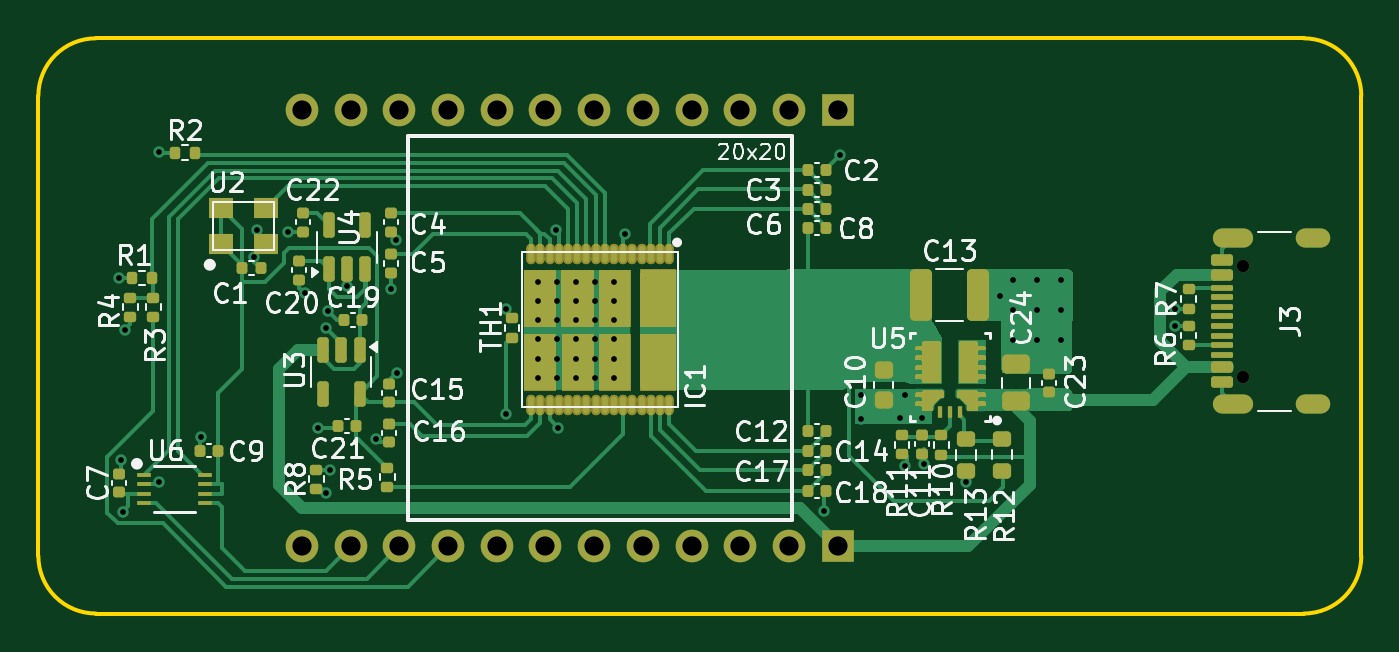
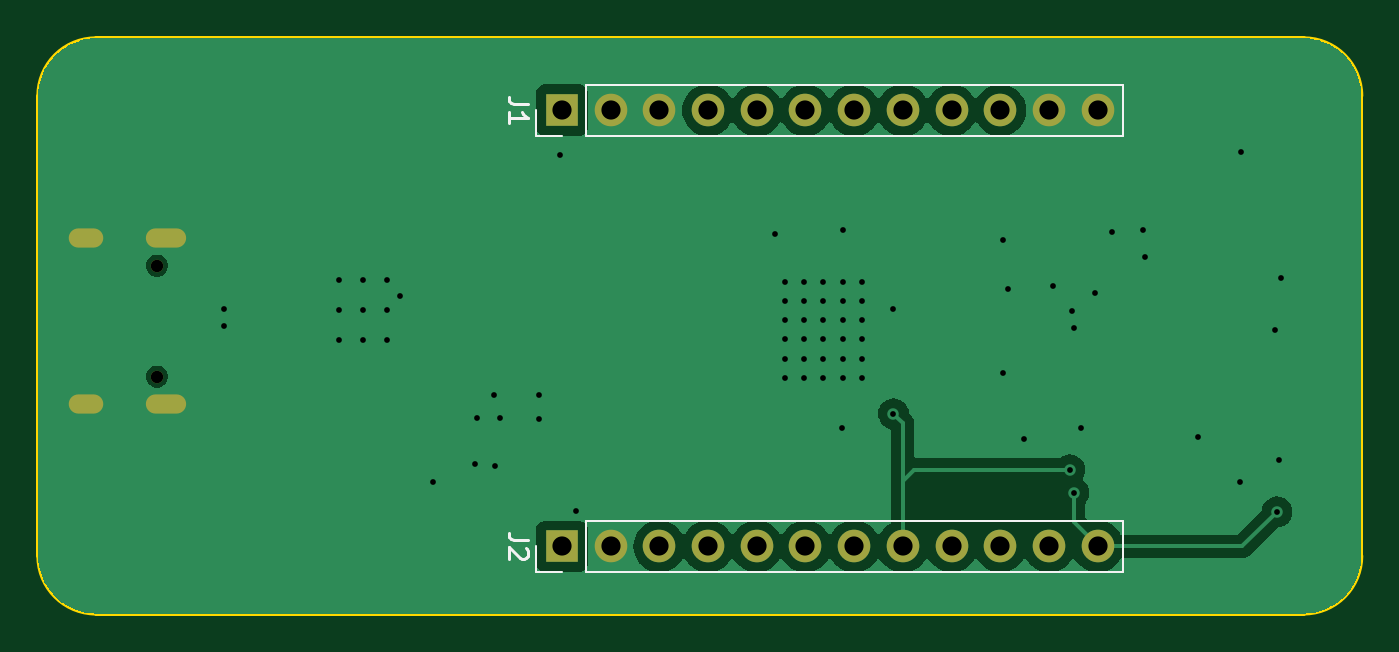
Circuit board: 11 layer files. Board 69.0 x 30.0 mm.
- bottom_copper: NerdNOS-B_Cu.gbr (35406 bytes)
- bottom_mask: NerdNOS-B_Mask.gbr (1422 bytes)
- paste: NerdNOS-B_Paste.gbr (450 bytes)
- bottom_silk: NerdNOS-B_Silkscreen.gbr (2369 bytes)
- outline: NerdNOS-Edge_Cuts.gbr (974 bytes)
- top_copper: NerdNOS-F_Cu.gbr (39506 bytes)
- top_mask: NerdNOS-F_Mask.gbr (14142 bytes)
- paste: NerdNOS-F_Paste.gbr (15038 bytes)
- top_silk: NerdNOS-F_Silkscreen.gbr (70615 bytes)
- drill: NerdNOS-NPTH.drl (360 bytes)
- drill: NerdNOS-PTH.drl (2246 bytes)

=== bottom_copper: NerdNOS-B_Cu.gbr (35406 bytes, source omitted) ===
=== bottom_mask: NerdNOS-B_Mask.gbr ===
%TF.GenerationSoftware,KiCad,Pcbnew,8.0.1*%
%TF.CreationDate,2024-04-08T01:45:07-04:00*%
%TF.ProjectId,NerdNOS,4e657264-4e4f-4532-9e6b-696361645f70,rev?*%
%TF.SameCoordinates,Original*%
%TF.FileFunction,Soldermask,Bot*%
%TF.FilePolarity,Negative*%
%FSLAX46Y46*%
G04 Gerber Fmt 4.6, Leading zero omitted, Abs format (unit mm)*
G04 Created by KiCad (PCBNEW 8.0.1) date 2024-04-08 01:45:07*
%MOMM*%
%LPD*%
G01*
G04 APERTURE LIST*
%ADD10C,0.650000*%
%ADD11O,2.100000X1.000000*%
%ADD12O,1.800000X1.000000*%
%ADD13R,1.700000X1.700000*%
%ADD14O,1.700000X1.700000*%
G04 APERTURE END LIST*
D10*
%TO.C,J3*%
X137820000Y-68640000D03*
X137820000Y-62860000D03*
D11*
X137320000Y-70070000D03*
D12*
X141500000Y-70070000D03*
D11*
X137320000Y-61430000D03*
D12*
X141500000Y-61430000D03*
%TD*%
D13*
%TO.C,J2*%
X116690000Y-77500000D03*
D14*
X114150000Y-77500000D03*
X111610000Y-77500000D03*
X109070000Y-77500000D03*
X106530000Y-77500000D03*
X103990000Y-77500000D03*
X101450000Y-77500000D03*
X98910000Y-77500000D03*
X96370000Y-77500000D03*
X93830000Y-77500000D03*
X91290000Y-77500000D03*
X88750000Y-77500000D03*
%TD*%
D13*
%TO.C,J1*%
X116690000Y-54750000D03*
D14*
X114150000Y-54750000D03*
X111610000Y-54750000D03*
X109070000Y-54750000D03*
X106530000Y-54750000D03*
X103990000Y-54750000D03*
X101450000Y-54750000D03*
X98910000Y-54750000D03*
X96370000Y-54750000D03*
X93830000Y-54750000D03*
X91290000Y-54750000D03*
X88750000Y-54750000D03*
%TD*%
M02*

=== paste: NerdNOS-B_Paste.gbr ===
%TF.GenerationSoftware,KiCad,Pcbnew,8.0.1*%
%TF.CreationDate,2024-04-08T01:45:07-04:00*%
%TF.ProjectId,NerdNOS,4e657264-4e4f-4532-9e6b-696361645f70,rev?*%
%TF.SameCoordinates,Original*%
%TF.FileFunction,Paste,Bot*%
%TF.FilePolarity,Positive*%
%FSLAX46Y46*%
G04 Gerber Fmt 4.6, Leading zero omitted, Abs format (unit mm)*
G04 Created by KiCad (PCBNEW 8.0.1) date 2024-04-08 01:45:07*
%MOMM*%
%LPD*%
G01*
G04 APERTURE LIST*
G04 APERTURE END LIST*
M02*

=== bottom_silk: NerdNOS-B_Silkscreen.gbr ===
%TF.GenerationSoftware,KiCad,Pcbnew,8.0.1*%
%TF.CreationDate,2024-04-08T01:45:07-04:00*%
%TF.ProjectId,NerdNOS,4e657264-4e4f-4532-9e6b-696361645f70,rev?*%
%TF.SameCoordinates,Original*%
%TF.FileFunction,Legend,Bot*%
%TF.FilePolarity,Positive*%
%FSLAX46Y46*%
G04 Gerber Fmt 4.6, Leading zero omitted, Abs format (unit mm)*
G04 Created by KiCad (PCBNEW 8.0.1) date 2024-04-08 01:45:07*
%MOMM*%
%LPD*%
G01*
G04 APERTURE LIST*
%ADD10C,0.150000*%
%ADD11C,0.120000*%
G04 APERTURE END LIST*
D10*
X118474819Y-77166666D02*
X119189104Y-77166666D01*
X119189104Y-77166666D02*
X119331961Y-77119047D01*
X119331961Y-77119047D02*
X119427200Y-77023809D01*
X119427200Y-77023809D02*
X119474819Y-76880952D01*
X119474819Y-76880952D02*
X119474819Y-76785714D01*
X118570057Y-77595238D02*
X118522438Y-77642857D01*
X118522438Y-77642857D02*
X118474819Y-77738095D01*
X118474819Y-77738095D02*
X118474819Y-77976190D01*
X118474819Y-77976190D02*
X118522438Y-78071428D01*
X118522438Y-78071428D02*
X118570057Y-78119047D01*
X118570057Y-78119047D02*
X118665295Y-78166666D01*
X118665295Y-78166666D02*
X118760533Y-78166666D01*
X118760533Y-78166666D02*
X118903390Y-78119047D01*
X118903390Y-78119047D02*
X119474819Y-77547619D01*
X119474819Y-77547619D02*
X119474819Y-78166666D01*
X118474819Y-54416666D02*
X119189104Y-54416666D01*
X119189104Y-54416666D02*
X119331961Y-54369047D01*
X119331961Y-54369047D02*
X119427200Y-54273809D01*
X119427200Y-54273809D02*
X119474819Y-54130952D01*
X119474819Y-54130952D02*
X119474819Y-54035714D01*
X119474819Y-55416666D02*
X119474819Y-54845238D01*
X119474819Y-55130952D02*
X118474819Y-55130952D01*
X118474819Y-55130952D02*
X118617676Y-55035714D01*
X118617676Y-55035714D02*
X118712914Y-54940476D01*
X118712914Y-54940476D02*
X118760533Y-54845238D01*
D11*
%TO.C,J2*%
X87420000Y-76170000D02*
X87420000Y-78830000D01*
X87420000Y-76170000D02*
X115420000Y-76170000D01*
X87420000Y-78830000D02*
X115420000Y-78830000D01*
X115420000Y-76170000D02*
X115420000Y-78830000D01*
X118020000Y-77500000D02*
X118020000Y-78830000D01*
X118020000Y-78830000D02*
X116690000Y-78830000D01*
%TO.C,J1*%
X87420000Y-53420000D02*
X87420000Y-56080000D01*
X87420000Y-53420000D02*
X115420000Y-53420000D01*
X87420000Y-56080000D02*
X115420000Y-56080000D01*
X115420000Y-53420000D02*
X115420000Y-56080000D01*
X118020000Y-54750000D02*
X118020000Y-56080000D01*
X118020000Y-56080000D02*
X116690000Y-56080000D01*
%TD*%
M02*

=== outline: NerdNOS-Edge_Cuts.gbr ===
%TF.GenerationSoftware,KiCad,Pcbnew,8.0.1*%
%TF.CreationDate,2024-04-08T01:45:07-04:00*%
%TF.ProjectId,NerdNOS,4e657264-4e4f-4532-9e6b-696361645f70,rev?*%
%TF.SameCoordinates,Original*%
%TF.FileFunction,Profile,NP*%
%FSLAX46Y46*%
G04 Gerber Fmt 4.6, Leading zero omitted, Abs format (unit mm)*
G04 Created by KiCad (PCBNEW 8.0.1) date 2024-04-08 01:45:07*
%MOMM*%
%LPD*%
G01*
G04 APERTURE LIST*
%TA.AperFunction,Profile*%
%ADD10C,0.200000*%
%TD*%
G04 APERTURE END LIST*
D10*
X75000000Y-54000000D02*
G75*
G02*
X78000000Y-51000000I3000000J0D01*
G01*
X144000000Y-78000000D02*
G75*
G02*
X141000000Y-81000000I-3000000J0D01*
G01*
X78000000Y-81000000D02*
X141000000Y-81000000D01*
X141000000Y-51000000D02*
G75*
G02*
X144000000Y-54000000I0J-3000000D01*
G01*
X144000000Y-78000000D02*
X144000000Y-54000000D01*
X78000000Y-81000000D02*
G75*
G02*
X75000000Y-78000000I0J3000000D01*
G01*
X141000000Y-51000000D02*
X78000000Y-51000000D01*
X75000000Y-54000000D02*
X75000000Y-78000000D01*
M02*

=== top_copper: NerdNOS-F_Cu.gbr (39506 bytes, source omitted) ===
=== top_mask: NerdNOS-F_Mask.gbr (14142 bytes, source omitted) ===
=== paste: NerdNOS-F_Paste.gbr (15038 bytes, source omitted) ===
=== top_silk: NerdNOS-F_Silkscreen.gbr (70615 bytes, source omitted) ===
=== drill: NerdNOS-NPTH.drl ===
M48
; DRILL file {KiCad 8.0.1} date 2024-04-08T01:45:05-0400
; FORMAT={-:-/ absolute / inch / decimal}
; #@! TF.CreationDate,2024-04-08T01:45:05-04:00
; #@! TF.GenerationSoftware,Kicad,Pcbnew,8.0.1
; #@! TF.FileFunction,NonPlated,1,2,NPTH
FMAT,2
INCH
; #@! TA.AperFunction,NonPlated,NPTH,ComponentDrill
T1C0.0256
%
G90
G05
T1
X5.426Y-2.4748
X5.426Y-2.7024
M30

=== drill: NerdNOS-PTH.drl ===
M48
; DRILL file {KiCad 8.0.1} date 2024-04-08T01:45:05-0400
; FORMAT={-:-/ absolute / inch / decimal}
; #@! TF.CreationDate,2024-04-08T01:45:05-04:00
; #@! TF.GenerationSoftware,Kicad,Pcbnew,8.0.1
; #@! TF.FileFunction,Plated,1,2,PTH
FMAT,2
INCH
; #@! TA.AperFunction,Plated,PTH,ViaDrill
T1C0.0118
; #@! TA.AperFunction,Plated,PTH,ComponentDrill
T2C0.0236
; #@! TA.AperFunction,Plated,PTH,ComponentDrill
T3C0.0394
%
G90
G05
T1
X3.1181Y-2.5
X3.122Y-2.874
X3.126Y-2.9803
X3.1299Y-2.6063
X3.2004Y-2.2417
X3.2015Y-2.9198
X3.2874Y-2.8268
X3.3959Y-2.4566
X3.4016Y-2.4016
X3.4646Y-2.4055
X3.5Y-2.5315
X3.5276Y-2.8071
X3.5433Y-2.6024
X3.5433Y-2.9413
X3.5472Y-2.5669
X3.5512Y-2.8937
X3.5866Y-2.5157
X3.6457Y-2.8307
X3.6772Y-2.5236
X3.6881Y-2.421
X3.6885Y-2.6948
X3.9134Y-2.563
X3.9134Y-2.7787
X3.9783Y-2.5079
X3.9783Y-2.5472
X3.9783Y-2.5866
X3.9783Y-2.626
X3.9783Y-2.6654
X3.9783Y-2.7047
X4.0165Y-2.4016
X4.0177Y-2.5079
X4.0177Y-2.5472
X4.0177Y-2.5866
X4.0177Y-2.626
X4.0177Y-2.6654
X4.0177Y-2.7047
X4.0197Y-2.8079
X4.0571Y-2.5079
X4.0571Y-2.5472
X4.0571Y-2.5866
X4.0571Y-2.626
X4.0571Y-2.6654
X4.0571Y-2.7047
X4.0965Y-2.5079
X4.0965Y-2.5472
X4.0965Y-2.5866
X4.0965Y-2.626
X4.0965Y-2.6654
X4.0965Y-2.7047
X4.1358Y-2.5079
X4.1358Y-2.5472
X4.1358Y-2.5866
X4.1358Y-2.626
X4.1358Y-2.6654
X4.1358Y-2.7047
X4.1575Y-2.4094
X4.5654Y-2.9779
X4.5984Y-2.248
X4.6413Y-2.7402
X4.6413Y-2.7886
X4.7217Y-2.7874
X4.7323Y-2.8858
X4.7331Y-2.7394
X4.7681Y-2.7866
X4.7717Y-2.8819
X4.8579Y-2.9193
X4.9268Y-2.5362
X4.9539Y-2.5047
X4.9539Y-2.5657
X4.9539Y-2.6268
X5.0024Y-2.5051
X5.0024Y-2.5661
X5.0024Y-2.6272
X5.052Y-2.5043
X5.052Y-2.5654
X5.052Y-2.6264
X5.2874Y-2.563
X5.2874Y-2.598
T3
X3.4941Y-2.1555
X3.4941Y-3.0512
X3.5941Y-2.1555
X3.5941Y-3.0512
X3.6941Y-2.1555
X3.6941Y-3.0512
X3.7941Y-2.1555
X3.7941Y-3.0512
X3.8941Y-2.1555
X3.8941Y-3.0512
X3.9941Y-2.1555
X3.9941Y-3.0512
X4.0941Y-2.1555
X4.0941Y-3.0512
X4.1941Y-2.1555
X4.1941Y-3.0512
X4.2941Y-2.1555
X4.2941Y-3.0512
X4.3941Y-2.1555
X4.3941Y-3.0512
X4.4941Y-2.1555
X4.4941Y-3.0512
X4.5941Y-2.1555
X4.5941Y-3.0512
T2
G00X5.3846Y-2.4185
M15
G01X5.428Y-2.4185
M16
G05
G00X5.3846Y-2.7587
M15
G01X5.428Y-2.7587
M16
G05
G00X5.5551Y-2.4185
M15
G01X5.5866Y-2.4185
M16
G05
G00X5.5551Y-2.7587
M15
G01X5.5866Y-2.7587
M16
G05
M30
